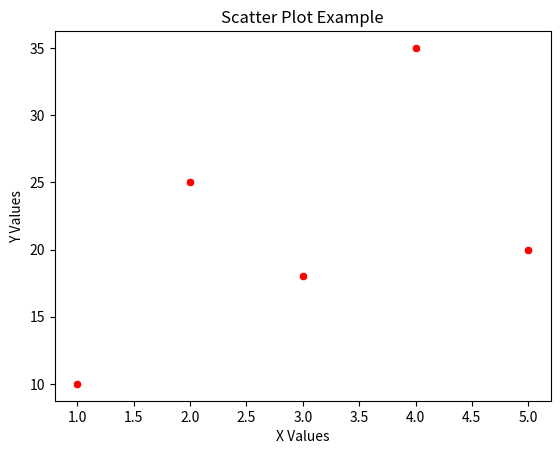

Source code (Python):
import seaborn as sns
import matplotlib.pyplot as plt

x_values = [1, 2, 3, 4, 5]
y_values = [10, 25, 18, 35, 20]

sns.scatterplot(x=x_values, y=y_values, color='red')
plt.xlabel('X Values')
plt.ylabel('Y Values')
plt.title('Scatter Plot Example')
plt.show()
